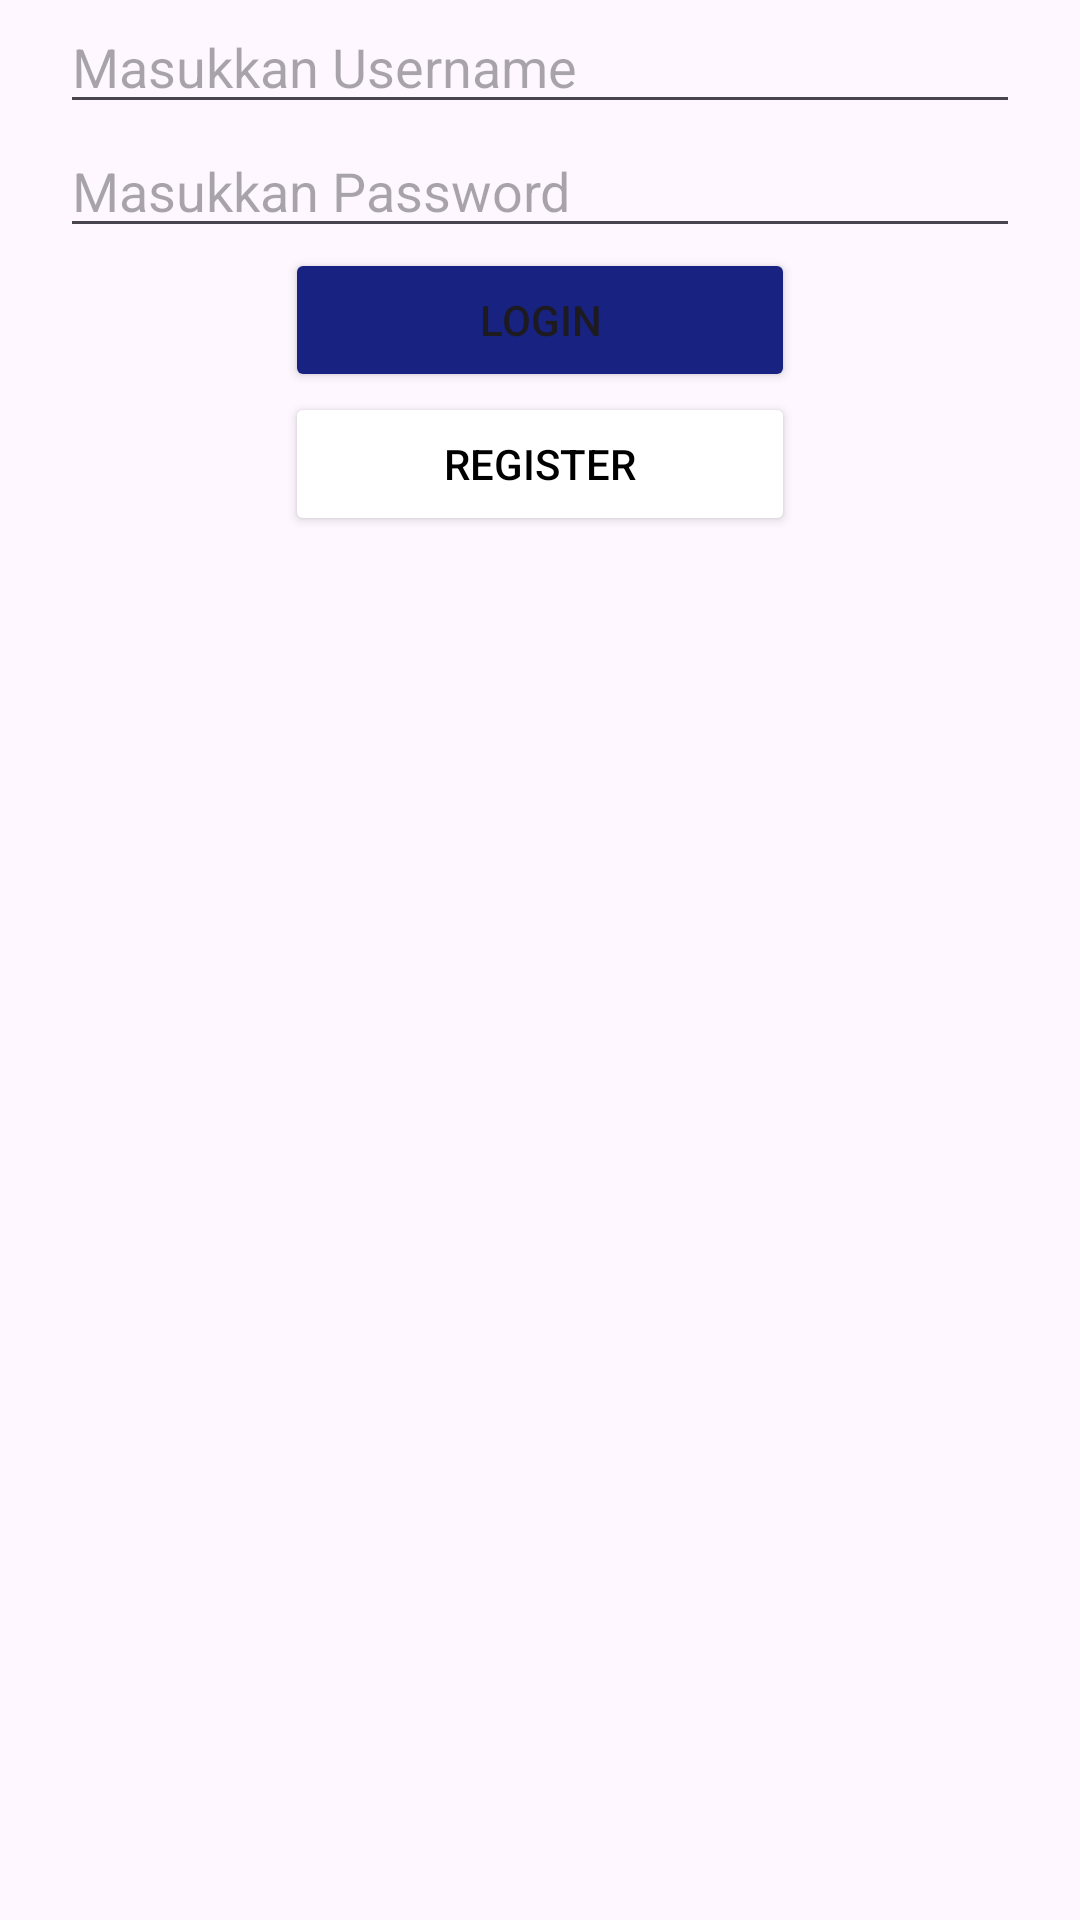

Here is an Android app screen rendered from its layout file. Give the layout XML and the strings, colors and styles it references.
<!-- AndroidManifest.xml: application theme Theme.LogRegFirebase -->
<!-- res/layout/activity_login.xml -->
<?xml version="1.0" encoding="utf-8"?>
<RelativeLayout xmlns:android="http://schemas.android.com/apk/res/android"
    xmlns:app="http://schemas.android.com/apk/res-auto"
    xmlns:tools="http://schemas.android.com/tools"
    android:layout_width="match_parent"
    android:layout_height="match_parent"
    android:orientation="vertical"
    tools:context=".MainActivity" >


    <EditText
        android:id="@+id/formUsername"
        android:layout_width="match_parent"
        android:layout_height="wrap_content"
        android:layout_marginLeft="20dp"
        android:layout_marginRight="20dp"
        android:ems="10"
        android:hint="Masukkan Username"
        android:inputType="text" />

    <EditText
        android:layout_below="@id/formUsername"
        android:id="@+id/formPassword"
        android:layout_width="match_parent"
        android:layout_height="wrap_content"
        android:layout_marginLeft="20dp"
        android:layout_marginRight="20dp"
        android:ems="10"
        android:hint="Masukkan Password"
        android:inputType="textPassword" />

    <Button
        android:id="@+id/btnLogin"
        android:layout_width="170dp"
        android:layout_height="wrap_content"
        android:layout_below="@id/formPassword"
        android:layout_centerHorizontal="true"
        android:backgroundTint="#182381"
        android:text="Login" />

    <Button
        android:id="@+id/btnRegister"
        android:layout_width="170dp"
        android:layout_height="wrap_content"
        android:layout_below="@id/btnLogin"
        android:layout_centerHorizontal="true"
        android:backgroundTint="#FFFFFF"
        android:text="Register"
        android:textColor="#000000" />

</RelativeLayout>
<!-- resources referenced by this layout -->
<resources>
  <style name="Theme.LogRegFirebase" parent="Base.Theme.LogRegFirebase" />
  <style name="Base.Theme.LogRegFirebase" parent="Theme.Material3.DayNight.NoActionBar">
          
          
      </style>
</resources>
